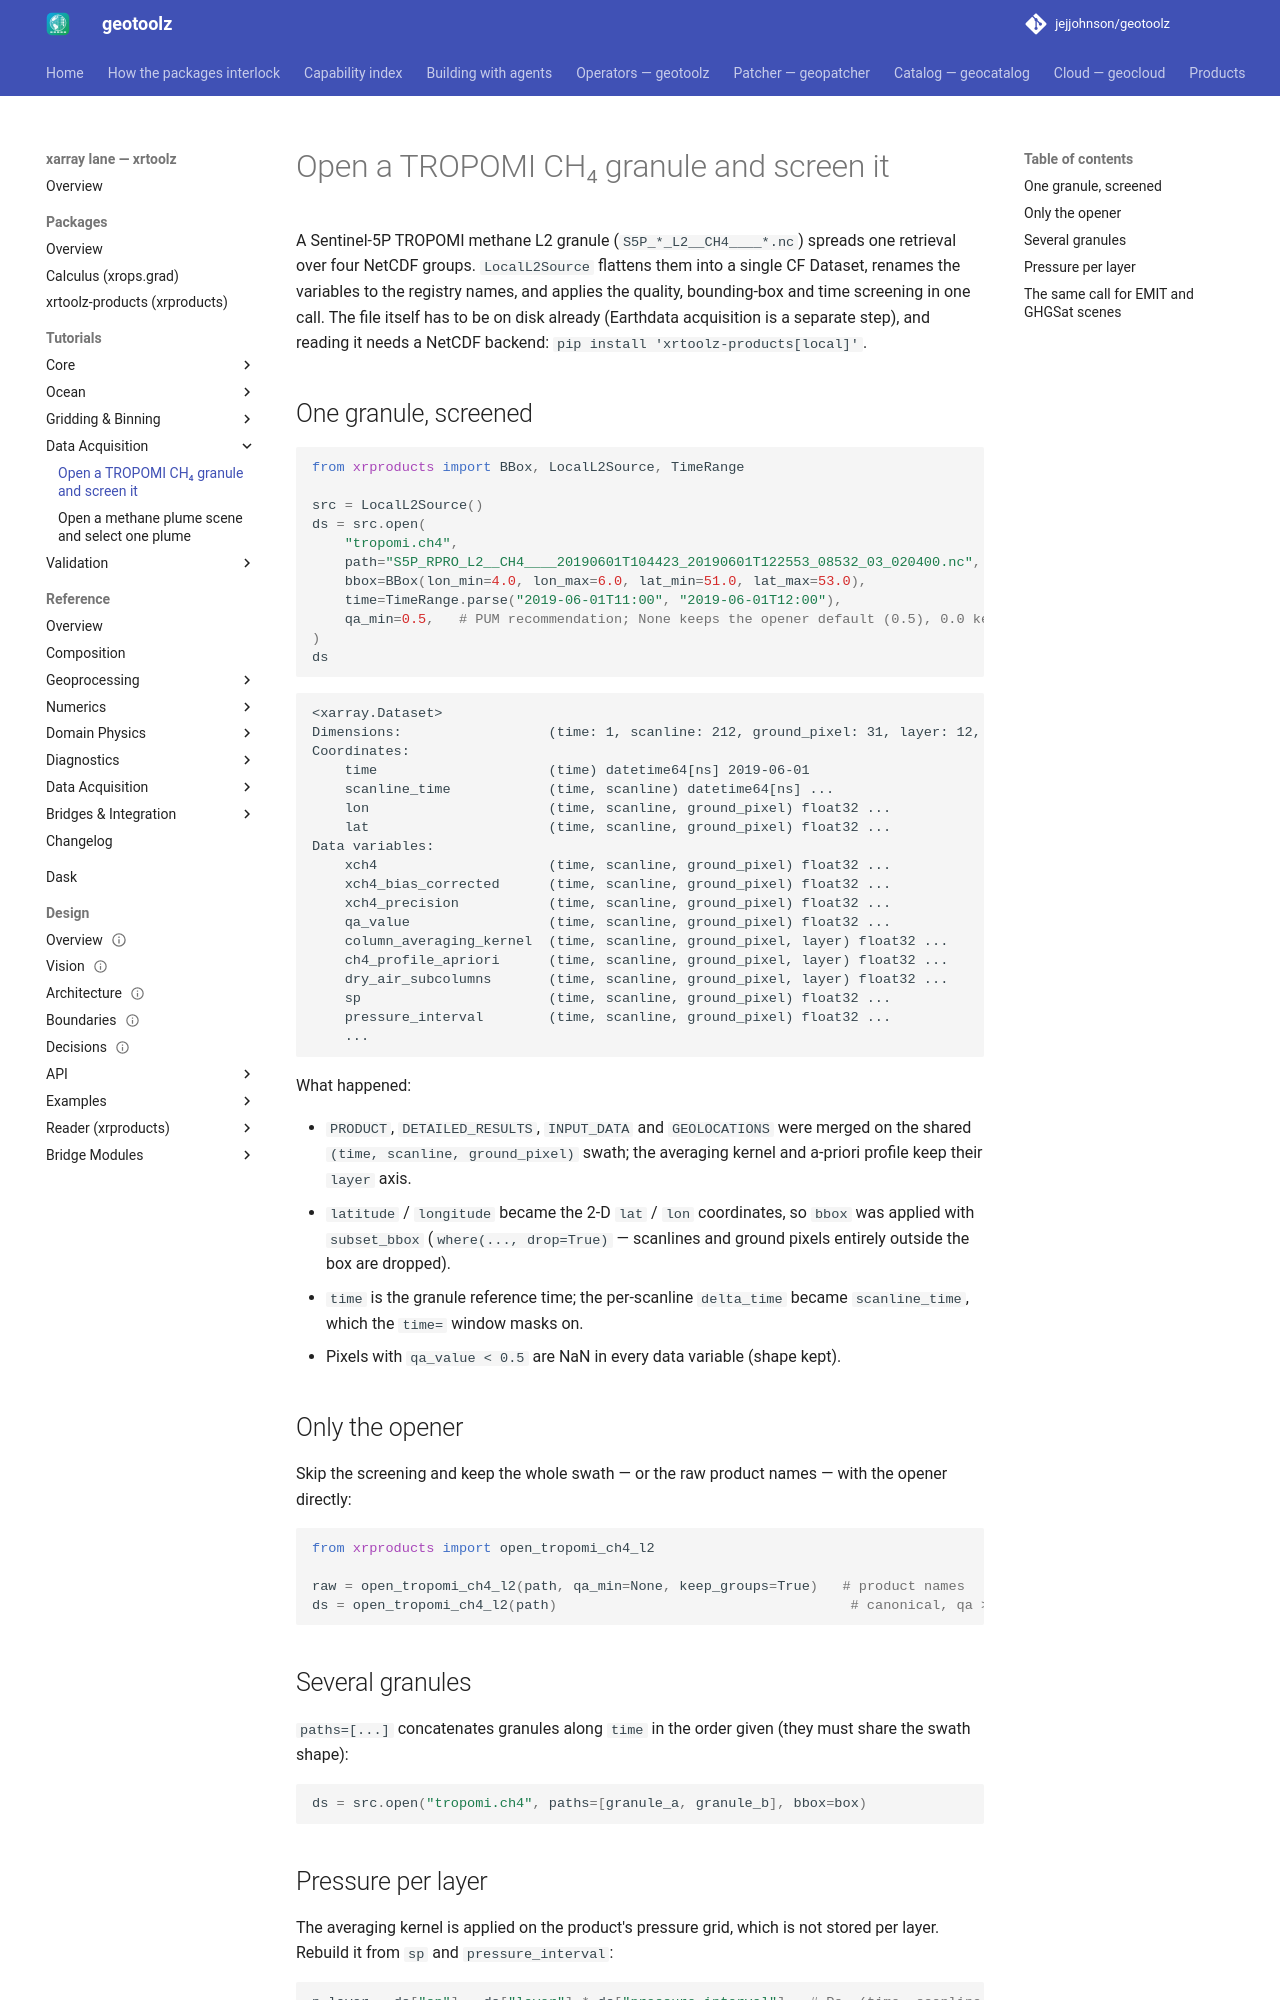

repository: jejjohnson/geotoolz · page: xarray/recipes/tropomi_ch4_screen/index.html · generator: mkdocs

# Open a TROPOMI CH₄ granule and screen it

A Sentinel-5P TROPOMI methane L2 granule (`S5P_*_L2__CH4____*.nc`) spreads one
retrieval over four NetCDF groups. `LocalL2Source` flattens them into a single
CF Dataset, renames the variables to the registry names, and applies the
quality, bounding-box and time screening in one call. The file itself has to
be on disk already (Earthdata acquisition is a separate step), and reading it
needs a NetCDF backend: `pip install 'xrtoolz-products[local]'`.

## One granule, screened

```python
from xrproducts import BBox, LocalL2Source, TimeRange

src = LocalL2Source()
ds = src.open(
    "tropomi.ch4",
    path="S5P_RPRO_L2__CH4____20190601T104423_20190601T122553_08532_03_020400.nc",
    bbox=BBox(lon_min=4.0, lon_max=6.0, lat_min=51.0, lat_max=53.0),
    time=TimeRange.parse("2019-06-01T11:00", "2019-06-01T12:00"),
    qa_min=0.5,   # PUM recommendation; None keeps the opener default (0.5), 0.0 keeps all
)
ds
```

```text
<xarray.Dataset>
Dimensions:                  (time: 1, scanline: 212, ground_pixel: 31, layer: 12, ...)
Coordinates:
    time                     (time) datetime64[ns] 2019-06-01
    scanline_time            (time, scanline) datetime64[ns] ...
    lon                      (time, scanline, ground_pixel) float32 ...
    lat                      (time, scanline, ground_pixel) float32 ...
Data variables:
    xch4                     (time, scanline, ground_pixel) float32 ...
    xch4_bias_corrected      (time, scanline, ground_pixel) float32 ...
    xch4_precision           (time, scanline, ground_pixel) float32 ...
    qa_value                 (time, scanline, ground_pixel) float32 ...
    column_averaging_kernel  (time, scanline, ground_pixel, layer) float32 ...
    ch4_profile_apriori      (time, scanline, ground_pixel, layer) float32 ...
    dry_air_subcolumns       (time, scanline, ground_pixel, layer) float32 ...
    sp                       (time, scanline, ground_pixel) float32 ...
    pressure_interval        (time, scanline, ground_pixel) float32 ...
    ...
```

What happened:

- `PRODUCT`, `DETAILED_RESULTS`, `INPUT_DATA` and `GEOLOCATIONS` were merged
  on the shared `(time, scanline, ground_pixel)` swath; the averaging kernel
  and a-priori profile keep their `layer` axis.
- `latitude` / `longitude` became the 2-D `lat` / `lon` coordinates, so
  `bbox` was applied with `subset_bbox` (`where(..., drop=True)` — scanlines
  and ground pixels entirely outside the box are dropped).
- `time` is the granule reference time; the per-scanline `delta_time` became
  `scanline_time`, which the `time=` window masks on.
- Pixels with `qa_value < 0.5` are NaN in every data variable (shape kept).

## Only the opener

Skip the screening and keep the whole swath — or the raw product names — with
the opener directly:

```python
from xrproducts import open_tropomi_ch4_l2

raw = open_tropomi_ch4_l2(path, qa_min=None, keep_groups=True)   # product names
ds = open_tropomi_ch4_l2(path)                                    # canonical, qa >= 0.5
```

## Several granules

`paths=[...]` concatenates granules along `time` in the order given (they must
share the swath shape):

```python
ds = src.open("tropomi.ch4", paths=[granule_a, granule_b], bbox=box)
```
